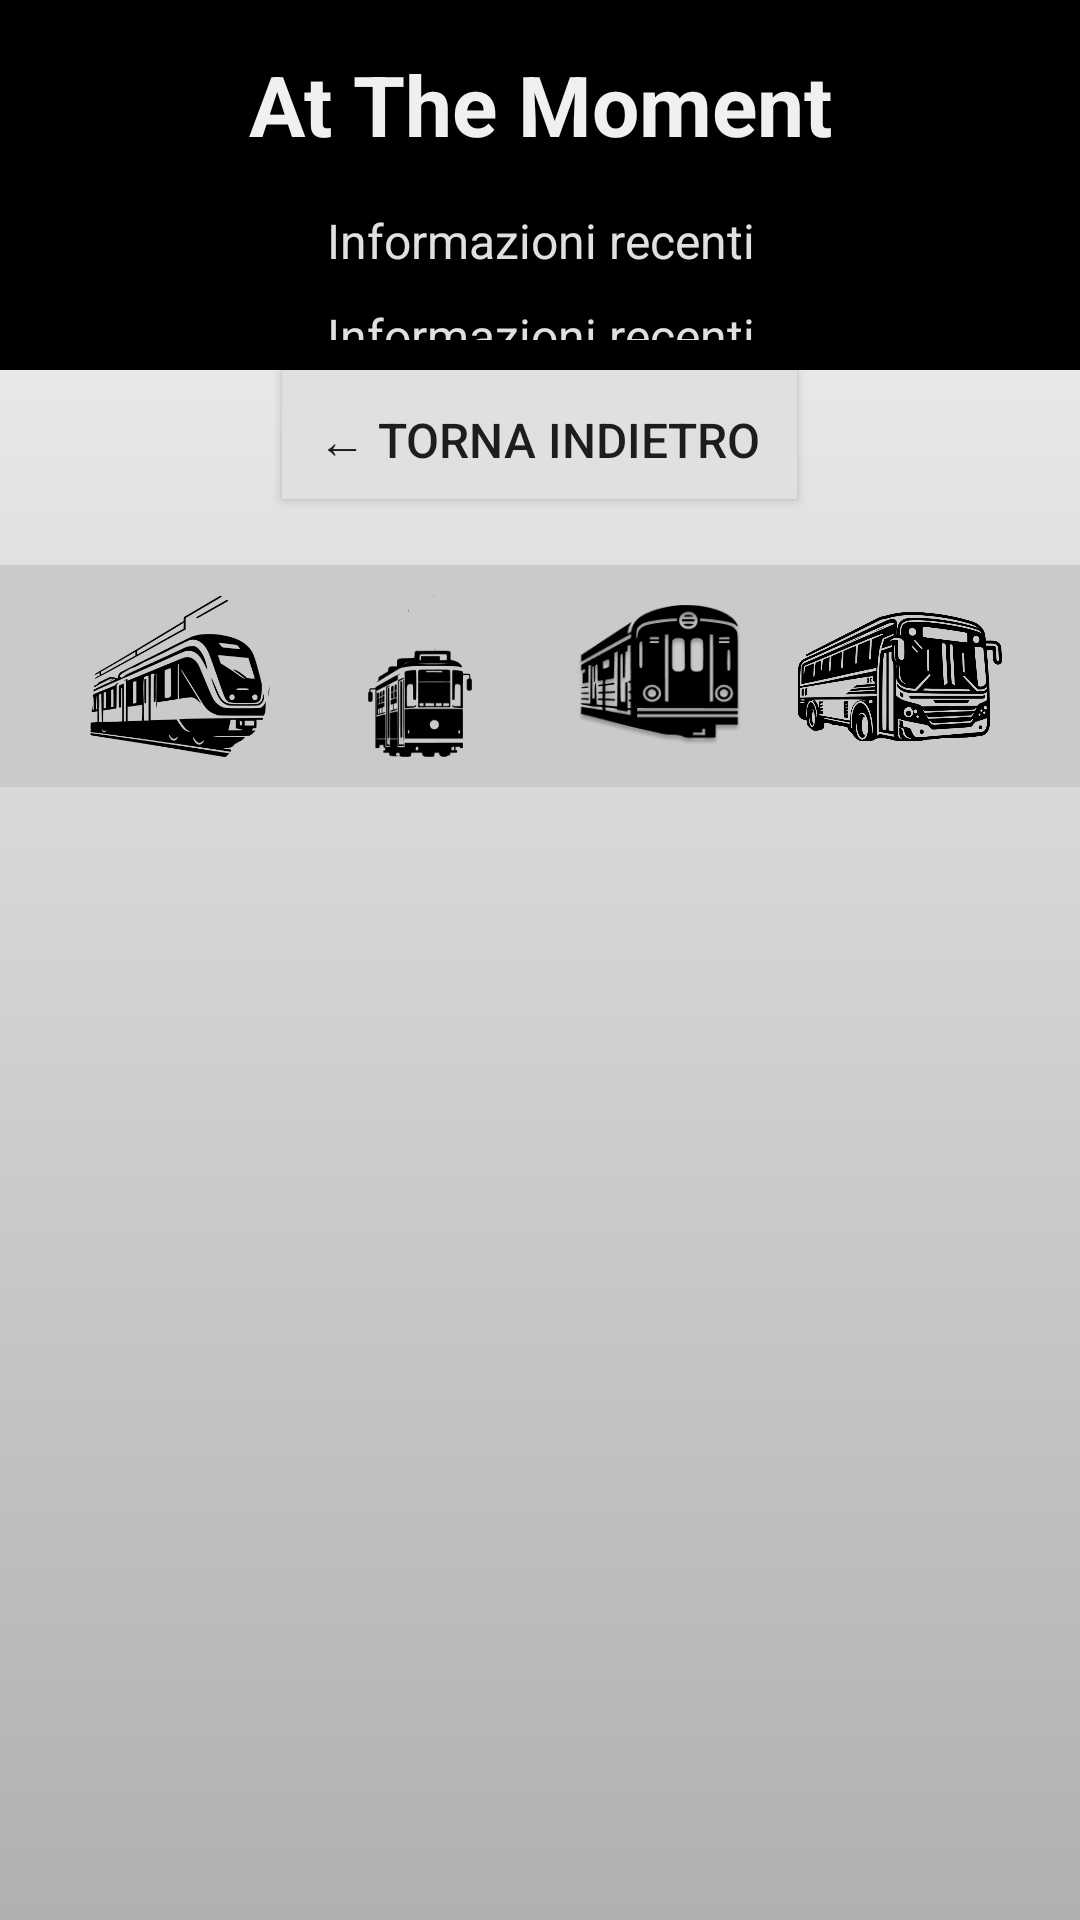

Produce the Android XML layout that renders to this screen, including the resource entries it uses.
<!-- AndroidManifest.xml: fallback theme Theme.MaterialComponents.DayNight.NoActionBar -->
<!-- res/layout/activity_lines.xml -->
<?xml version="1.0" encoding="utf-8"?>
<LinearLayout xmlns:android="http://schemas.android.com/apk/res/android"
    android:layout_width="match_parent"
    android:layout_height="match_parent"
    android:background="@drawable/gradient_background_page1"
    android:orientation="vertical"
    android:weightSum="100">

    <LinearLayout
        android:layout_width="match_parent"
        android:layout_height="0dp"
        android:layout_weight="20"
        android:background="@color/black"
        android:orientation="vertical">

        <TextView
            android:id="@+id/headerText"
            android:layout_width="match_parent"
            android:layout_height="wrap_content"
            android:gravity="center"
            android:paddingTop="16dp"
            android:paddingBottom="16dp"
            android:text="At The Moment"
            android:textColor="#F0F0F0"
            android:textSize="28sp"
            android:textStyle="bold" />

        <TextView
            android:id="@+id/subHeaderText"
            android:layout_width="match_parent"
            android:layout_height="wrap_content"
            android:gravity="center"
            android:paddingBottom="10dp"
            android:text="Informazioni recenti"
            android:textColor="#E0E0E0"
            android:textSize="16sp" />

        <TextView
            android:id="@+id/subHeaderText2"
            android:layout_width="match_parent"
            android:layout_height="wrap_content"
            android:gravity="center"
            android:paddingBottom="10dp"
            android:text="Informazioni recenti"
            android:textColor="#E0E0E0"
            android:textSize="16sp" />
    </LinearLayout>

    
    <ListView
        android:id="@+id/lista"
        android:layout_width="match_parent"
        android:layout_height="wrap_content"/>

    <Button
        android:id="@+id/button_go_to_main"
        android:layout_width="wrap_content"
        android:layout_height="0dp"
        android:layout_gravity="center"
        android:layout_weight="7"
        android:background="#E0E0E0"
        android:padding="12dp"
        android:text="← Torna Indietro"
        android:textSize="16sp" />
    


    
    <RelativeLayout
        android:layout_width="wrap_content"
        android:layout_height="0dp"
        android:layout_marginTop="22dp"
        android:layout_weight="12">

        <LinearLayout
            android:layout_width="match_parent"
            android:layout_height="wrap_content"
            android:layout_alignParentBottom="true"
            android:background="#CACACA"
            android:gravity="center"
            android:orientation="horizontal"
            android:paddingLeft="20dp"
            android:paddingTop="10dp"
            android:paddingRight="20dp"
            android:paddingBottom="10dp">

            
            <FrameLayout
                android:layout_width="60dp"
                android:layout_height="60dp"
                android:layout_weight="1">

                <ImageView
                    android:id="@+id/navImgTrain"
                    android:layout_width="60dp"
                    android:layout_height="60dp"
                    android:layout_gravity="center"
                    android:scaleType="fitCenter"
                    android:src="@drawable/ic_train" />

                <Button
                    android:id="@+id/navTrain"
                    android:layout_width="match_parent"
                    android:layout_height="match_parent"
                    android:background="@android:color/transparent"
                    android:onClick="TestClick" />
            </FrameLayout>
            

            
            <FrameLayout
                android:layout_width="60dp"
                android:layout_height="60dp"
                android:layout_weight="1">

                <ImageView
                    android:id="@+id/navImgTram"
                    android:layout_width="54dp"
                    android:layout_height="54dp"
                    android:layout_gravity="center"
                    android:scaleType="fitCenter"
                    android:src="@drawable/ic_tram" />

                <Button
                    android:id="@+id/navTram"
                    android:layout_width="match_parent"
                    android:layout_height="match_parent"
                    android:background="@android:color/transparent"
                    android:onClick="TestClick" />
            </FrameLayout>
            

            
            <FrameLayout
                android:layout_width="60dp"
                android:layout_height="60dp"
                android:layout_weight="1">

                <ImageView
                    android:id="@+id/navImgMetro"
                    android:layout_width="55dp"
                    android:layout_height="55dp"
                    android:layout_gravity="center"
                    android:scaleType="fitCenter"
                    android:src="@drawable/ic_metro" />

                <Button
                    android:id="@+id/navMetro"
                    android:layout_width="match_parent"
                    android:layout_height="match_parent"
                    android:background="@android:color/transparent"
                    android:onClick="TestClick" />
            </FrameLayout>
            

            
            <FrameLayout
                android:layout_width="60dp"
                android:layout_height="60dp"
                android:layout_weight="1">

                <ImageView
                    android:id="@+id/navImgBus"
                    android:layout_width="68dp"
                    android:layout_height="60dp"
                    android:layout_gravity="center"
                    android:scaleType="fitCenter"
                    android:src="@drawable/ic_bus" />

                <Button
                    android:id="@+id/navBus"
                    android:layout_width="match_parent"
                    android:layout_height="match_parent"
                    android:background="@android:color/transparent"

                    android:onClick="TestClick" />
            </FrameLayout>
            

        </LinearLayout>
    </RelativeLayout>
    
</LinearLayout>
<!-- resources referenced by this layout -->
<resources>
  <color name="black">#FF000000</color>
  <!-- drawable gradient_background_page1 (drawable) -->
  <?xml version="1.0" encoding="utf-8"?>
  <layer-list xmlns:android="http://schemas.android.com/apk/res/android">
      <item>
          <shape>
              <gradient
                  android:angle="270"
                  android:startColor="#F5F5F5"
                  android:endColor="#B0B0B0"
                  android:type="linear" />
          </shape>
      </item>
  </layer-list>
  <!-- drawable ic_bus: png bitmap (drawable, 36089 bytes) -->
  <!-- drawable ic_metro: png bitmap (drawable, 18493 bytes) -->
  <!-- drawable ic_train: png bitmap (drawable, 12772 bytes) -->
  <!-- drawable ic_tram: png bitmap (drawable, 3938 bytes) -->
</resources>
